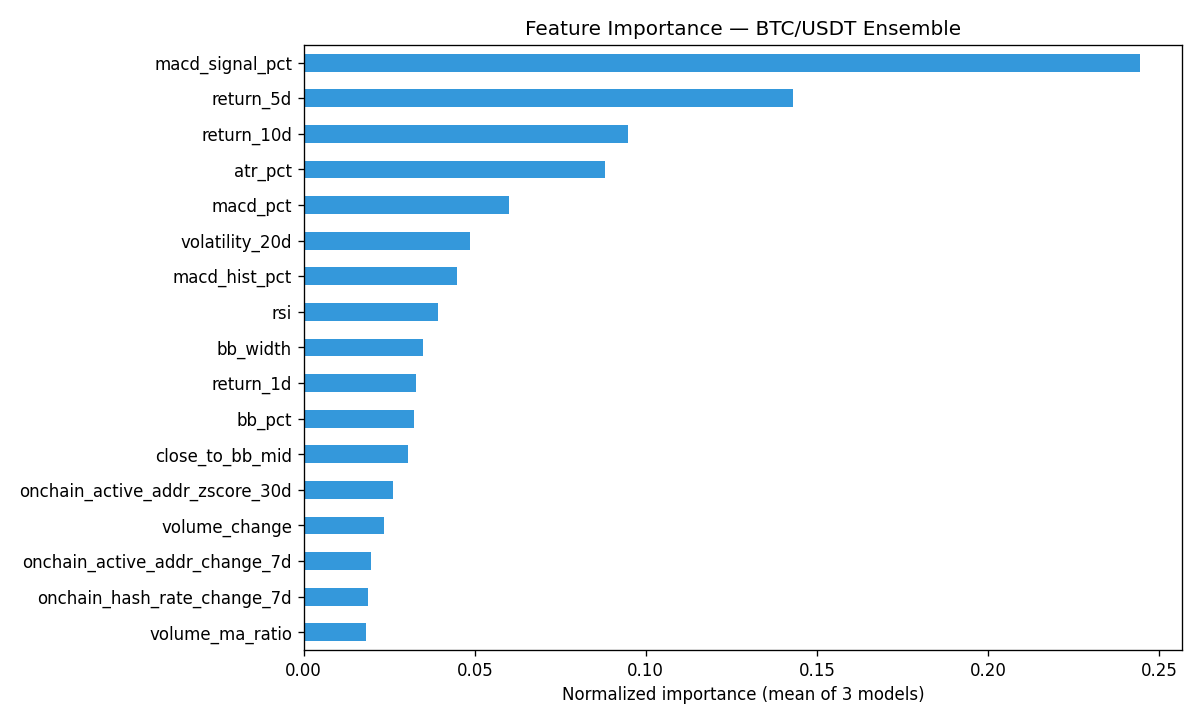

Data behind this chart, as committed beside it:
, xgboost, lightgbm, randomforest, average
macd_signal_pct, 0.07296, 0.4045, 0.2561, 0.2445
return_5d, 0.05567, 0.2734, 0.1003, 0.1431
return_10d, 0.05552, 0.1798, 0.04946, 0.09492
atr_pct, 0.06806, 0.0824, 0.1138, 0.08808
macd_pct, 0.08264, 0.0, 0.09777, 0.06014
volatility_20d, 0.05941, 0.04494, 0.04154, 0.04863
macd_hist_pct, 0.06157, 0.0, 0.07247, 0.04468
rsi, 0.06558, 0.01498, 0.03681, 0.03912
bb_width, 0.06667, 0.0, 0.03834, 0.035
return_1d, 0.06862, 0.0, 0.02958, 0.03273
bb_pct, 0.0558, 0.0, 0.04058, 0.03213
close_to_bb_mid, 0.05438, 0.0, 0.03739, 0.03059
onchain_active_addr_zscore_30d, 0.05274, 0.0, 0.0259, 0.02621
volume_change, 0.05114, 0.0, 0.01929, 0.02348
onchain_active_addr_change_7d, 0.03836, 0.0, 0.02056, 0.01964
onchain_hash_rate_change_7d, 0.04508, 0.0, 0.01119, 0.01876
volume_ma_ratio, 0.0458, 0.0, 0.008884, 0.01823
